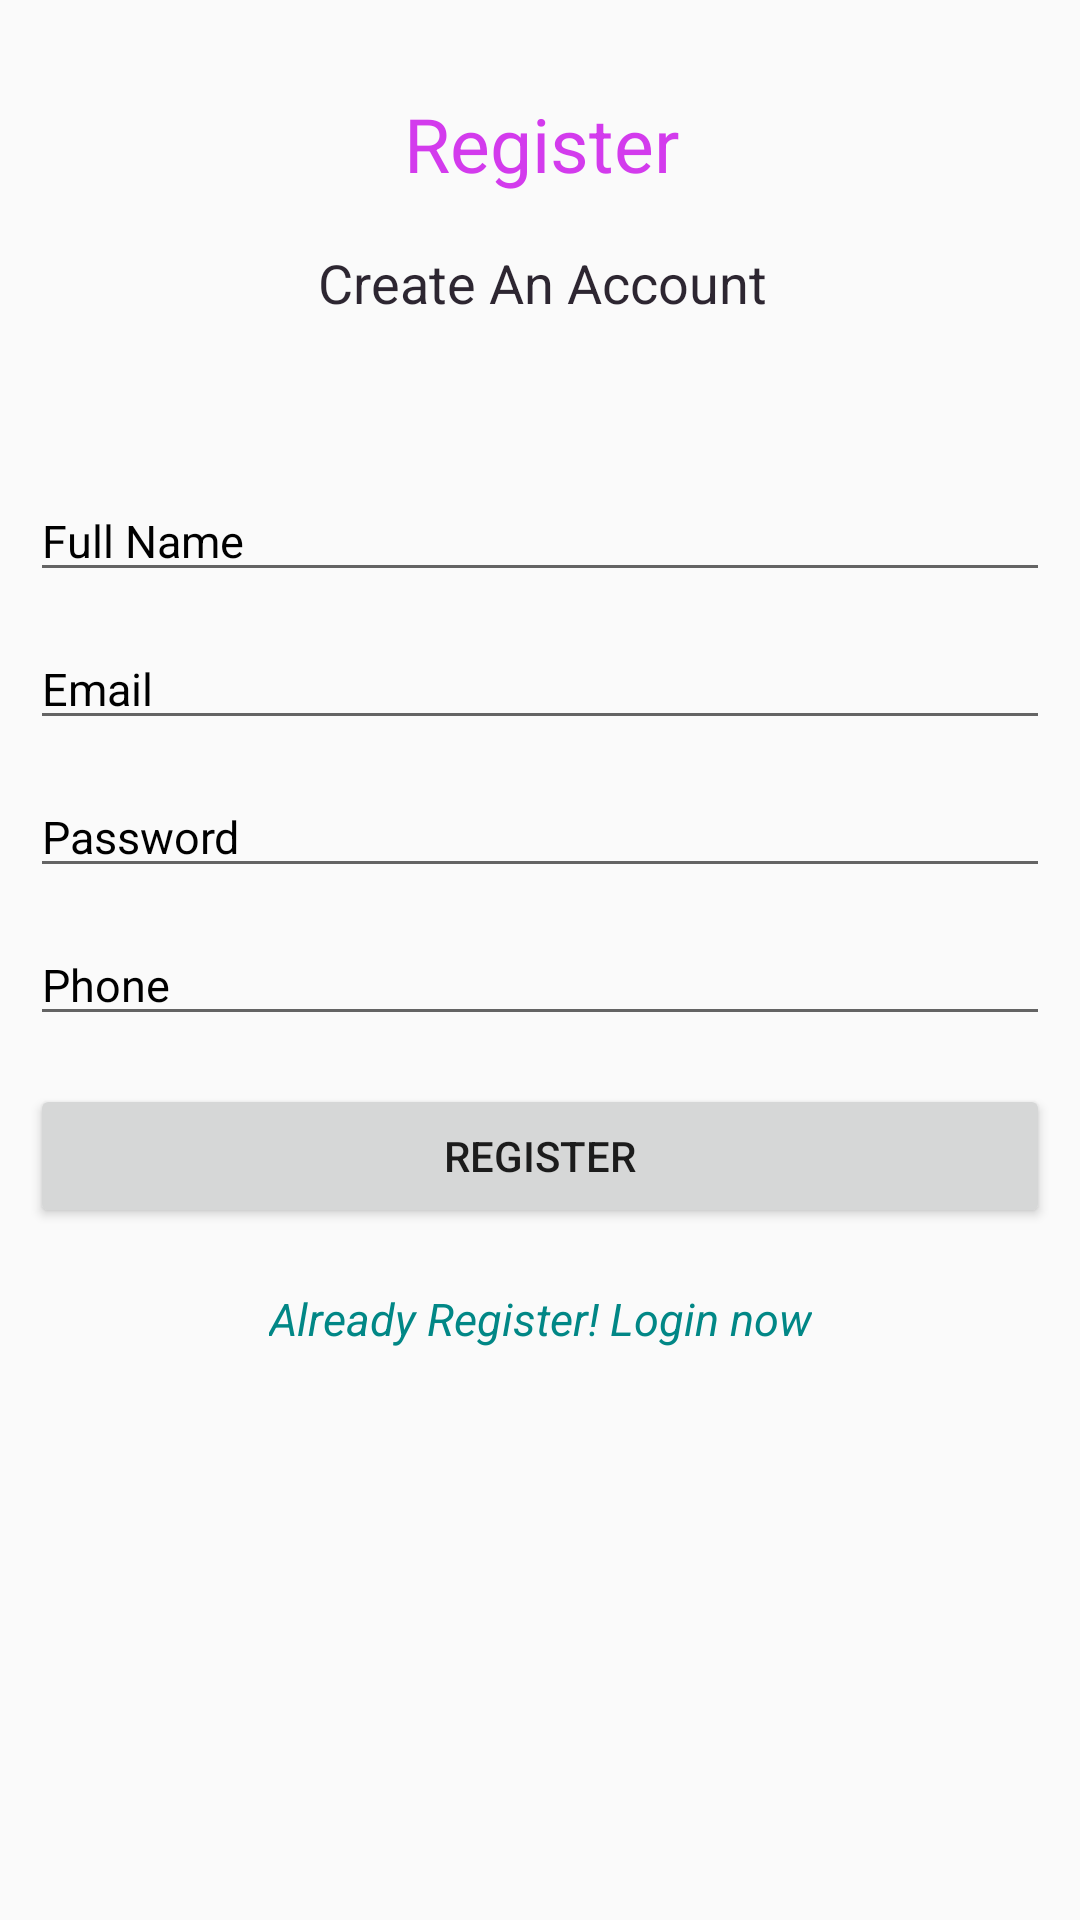

This screen was rendered from an Android layout file. Write that file and the resources it references.
<!-- AndroidManifest.xml: application theme Theme.DoanVanHung_KTTH -->
<!-- res/layout/activity_register.xml -->
<?xml version="1.0" encoding="utf-8"?>
<androidx.constraintlayout.widget.ConstraintLayout xmlns:android="http://schemas.android.com/apk/res/android"
    xmlns:app="http://schemas.android.com/apk/res-auto"
    xmlns:tools="http://schemas.android.com/tools"
    android:layout_width="match_parent"
    android:layout_height="match_parent"

    tools:context=".Register">

    <Button
        android:id="@+id/btnRegister"
        android:layout_width="0dp"
        android:layout_height="wrap_content"
        android:layout_marginStart="10dp"
        android:layout_marginLeft="10dp"
        android:layout_marginTop="16dp"
        android:layout_marginEnd="10dp"
        android:layout_marginRight="10dp"
        android:text="Register"

        app:layout_constraintEnd_toEndOf="parent"
        app:layout_constraintHorizontal_bias="0.0"
        app:layout_constraintStart_toStartOf="parent"
        app:layout_constraintTop_toBottomOf="@+id/edtPhone" />

    <EditText
        android:id="@+id/edtName"
        android:layout_width="0dp"
        android:layout_height="wrap_content"
        android:layout_marginStart="10dp"
        android:layout_marginLeft="10dp"
        android:layout_marginTop="160dp"
        android:layout_marginEnd="10dp"
        android:layout_marginRight="10dp"
        android:ems="10"
        android:hint="Full Name"

        android:inputType="textPersonName"
        android:textColor="@color/black"
        android:textColorHint="#000000"
        android:textColorLink="#8C71BC"
        android:textSize="15sp"
        app:layout_constraintEnd_toEndOf="parent"
        app:layout_constraintHorizontal_bias="0.0"
        app:layout_constraintStart_toStartOf="parent"
        app:layout_constraintTop_toTopOf="parent" />

    <EditText
        android:id="@+id/edtEmail"
        android:layout_width="0dp"
        android:layout_height="wrap_content"
        android:layout_marginStart="10dp"
        android:layout_marginLeft="10dp"
        android:layout_marginTop="12dp"
        android:layout_marginEnd="10dp"
        android:layout_marginRight="10dp"
        android:ems="10"

        android:hint="Email"
        android:inputType="textPersonName"
        android:textColor="@color/black"
        android:textColorHint="#000000"
        android:textColorLink="#8C71BC"
        android:textSize="15sp"
        app:layout_constraintEnd_toEndOf="parent"
        app:layout_constraintHorizontal_bias="0.0"
        app:layout_constraintStart_toStartOf="parent"
        app:layout_constraintTop_toBottomOf="@+id/edtName" />

    <EditText
        android:id="@+id/edtPassword"
        android:layout_width="0dp"
        android:layout_height="wrap_content"
        android:layout_marginStart="10dp"
        android:layout_marginLeft="10dp"
        android:layout_marginTop="12dp"
        android:layout_marginEnd="10dp"
        android:layout_marginRight="10dp"
        android:ems="10"
        android:hint="Password"

        android:inputType="textPassword"
        android:textColor="@color/black"
        android:textColorHint="#000000"
        android:textColorLink="#8C71BC"
        android:textSize="15sp"
        app:layout_constraintEnd_toEndOf="parent"
        app:layout_constraintHorizontal_bias="1.0"
        app:layout_constraintStart_toStartOf="parent"
        app:layout_constraintTop_toBottomOf="@+id/edtEmail" />

    <EditText
        android:id="@+id/edtPhone"
        android:layout_width="0dp"
        android:layout_height="wrap_content"
        android:layout_marginStart="10dp"
        android:layout_marginLeft="10dp"
        android:layout_marginTop="12dp"
        android:layout_marginEnd="10dp"
        android:layout_marginRight="10dp"
        android:ems="10"
        android:hint="Phone"
        android:inputType="textPersonName"

        android:textColor="@color/black"
        android:textColorHint="#000000"
        android:textColorLink="#A461AF"
        android:textSize="15sp"
        app:layout_constraintEnd_toEndOf="parent"
        app:layout_constraintHorizontal_bias="0.0"
        app:layout_constraintStart_toStartOf="parent"
        app:layout_constraintTop_toBottomOf="@+id/edtPassword" />

    <TextView
        android:id="@+id/tvLoginButton"
        android:layout_width="wrap_content"
        android:layout_height="wrap_content"
        android:layout_marginTop="20dp"
        android:text="Already Register! Login now"
        android:textColor="@color/teal_700"
        android:textSize="15dp"
        android:textStyle="italic"
        app:layout_constraintEnd_toEndOf="parent"
        app:layout_constraintStart_toStartOf="parent"
        app:layout_constraintTop_toBottomOf="@+id/btnRegister" />

    <ProgressBar
        android:id="@+id/progressBarRegister"
        style="?android:attr/progressBarStyle"
        android:layout_width="wrap_content"
        android:layout_height="wrap_content"
        android:layout_marginTop="20dp"
        android:visibility="invisible"
        app:layout_constraintEnd_toEndOf="parent"
        app:layout_constraintHorizontal_bias="0.498"
        app:layout_constraintStart_toStartOf="parent"
        app:layout_constraintTop_toBottomOf="@+id/tvLoginButton" />

    <TextView
        android:id="@+id/textView3"
        android:layout_width="376dp"
        android:layout_height="60dp"

        android:gravity="center"
        android:shadowColor="#374D57"
        android:text="Register"
        android:textColor="#D33BED"
        android:textColorLink="#FFFFFF"
        android:textSize="25sp"
        app:layout_constraintBottom_toTopOf="@+id/edtName"
        app:layout_constraintEnd_toEndOf="parent"
        app:layout_constraintStart_toStartOf="parent"
        app:layout_constraintTop_toTopOf="parent"
        app:layout_constraintVertical_bias="0.181" />

    <TextView
        android:id="@+id/textView4"
        android:layout_width="wrap_content"
        android:layout_height="wrap_content"
        android:layout_marginTop="4dp"

        android:text="Create An Account"
        android:textColor="#DF0F0713"
        android:textSize="18sp"
        app:layout_constraintEnd_toEndOf="parent"
        app:layout_constraintHorizontal_bias="0.504"
        app:layout_constraintStart_toStartOf="parent"
        app:layout_constraintTop_toBottomOf="@+id/textView3" />
</androidx.constraintlayout.widget.ConstraintLayout>
<!-- resources referenced by this layout -->
<resources>
  <style name="Theme.DoanVanHung_KTTH" parent="Theme.MaterialComponents.Light.NoActionBar.Bridge">
          
          <item name="colorPrimary">@color/purple_500</item>
          <item name="colorPrimaryVariant">@color/purple_700</item>
          <item name="colorOnPrimary">@color/white</item>
          
          <item name="colorSecondary">@color/teal_200</item>
          <item name="colorSecondaryVariant">@color/teal_700</item>
          <item name="colorOnSecondary">@color/black</item>
          
          <item name="android:statusBarColor" tools:targetApi="l">?attr/colorPrimaryVariant</item>
          
      </style>
  <!-- not gathered from this repository: default colours our renderer supplied (Android Studio template values) -->
  <color name="purple_500">#FF6200EE</color>
  <color name="purple_700">#FF3700B3</color>
  <color name="teal_200">#FF03DAC5</color>
  <color name="teal_700">#FF018786</color>
  <color name="black">#FF000000</color>
  <color name="white">#FFFFFFFF</color>
</resources>
